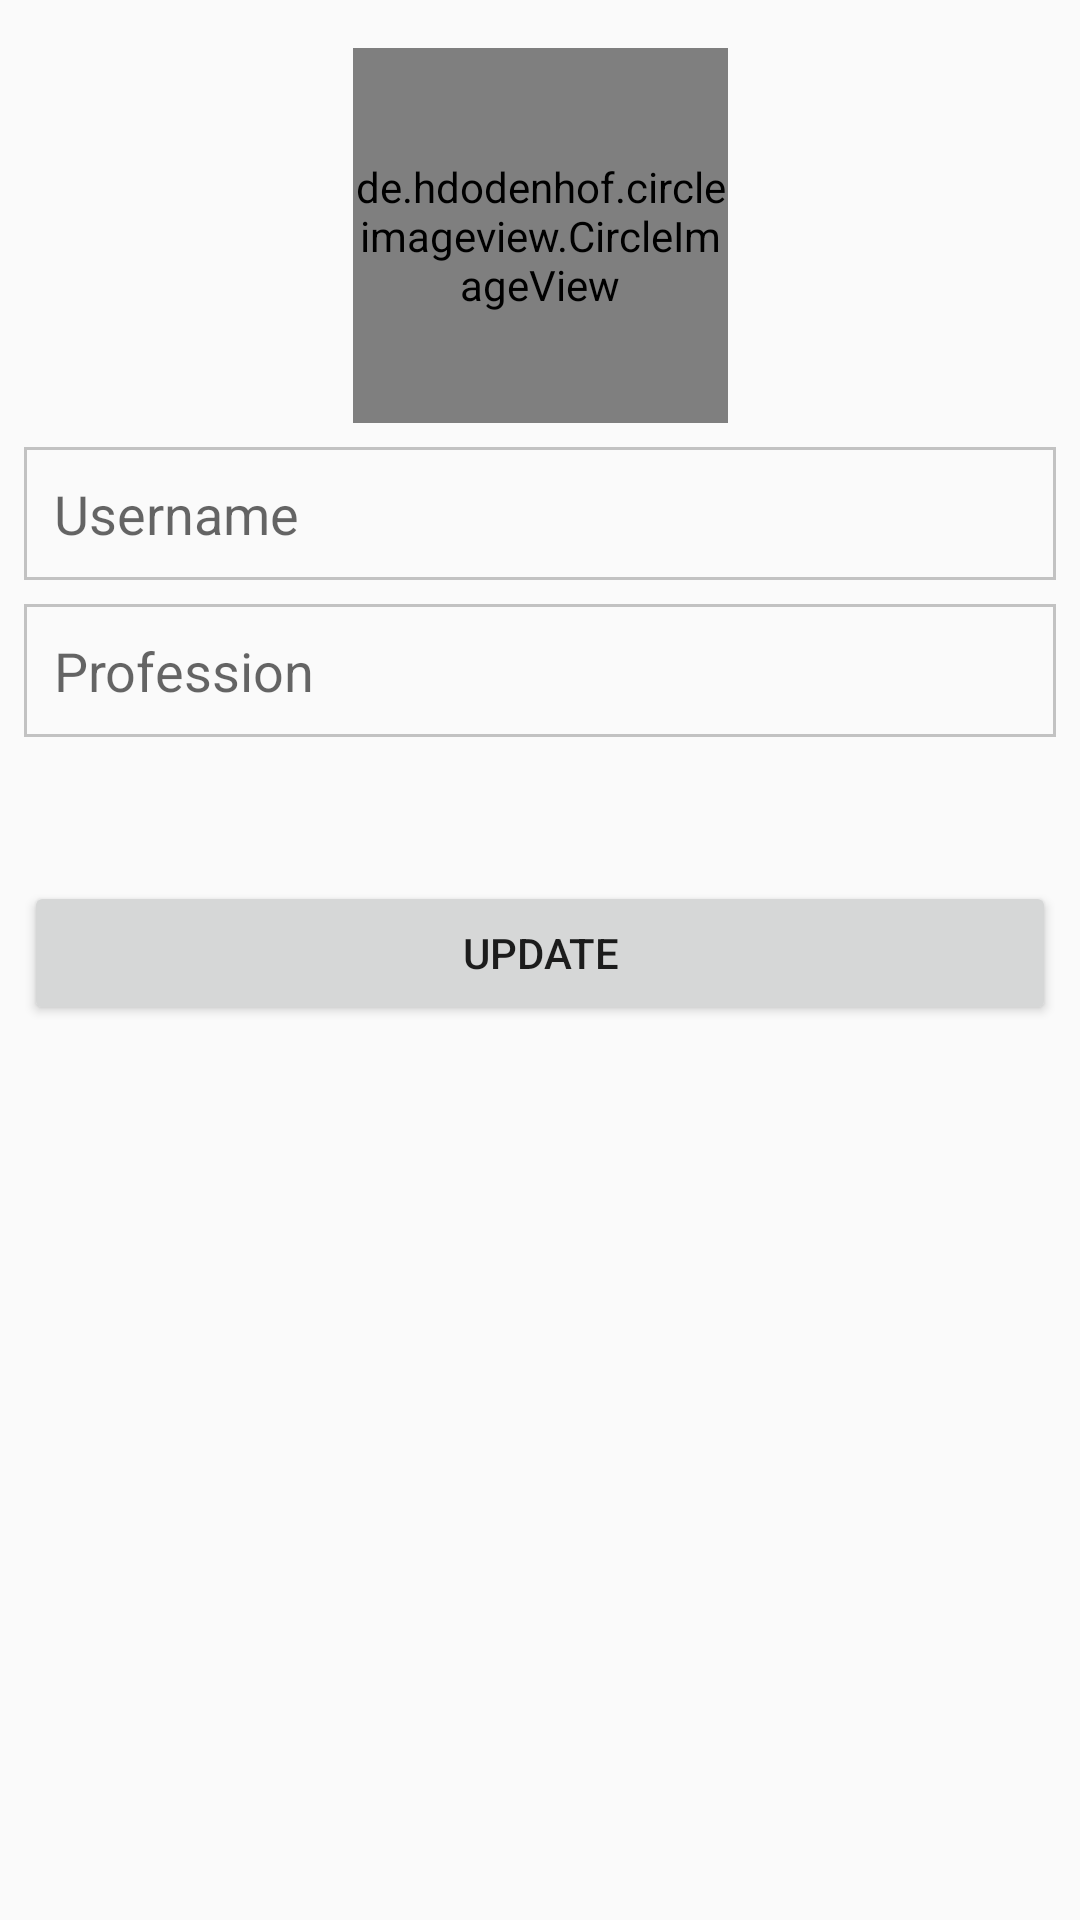

This screen was rendered from an Android layout file. Write that file and the resources it references.
<!-- AndroidManifest.xml: application theme AppTheme -->
<!-- res/layout/activity_profile_settings.xml -->
<?xml version="1.0" encoding="utf-8"?>
<android.support.constraint.ConstraintLayout xmlns:android="http://schemas.android.com/apk/res/android"
    xmlns:app="http://schemas.android.com/apk/res-auto"
    xmlns:tools="http://schemas.android.com/tools"
    android:layout_width="match_parent"
    android:layout_height="match_parent"
    tools:context=".ProfileSettings">

    <de.hdodenhof.circleimageview.CircleImageView xmlns:app="http://schemas.android.com/apk/res-auto"
        android:id="@+id/friend_profile_image"
        android:layout_width="125dp"
        android:layout_height="125dp"
        android:layout_marginStart="8dp"
        android:layout_marginTop="16dp"
        android:layout_marginEnd="8dp"
        android:clickable="true"
        app:civ_border_color="@color/colorPrimaryDark"
        app:civ_border_width="5dp"
        app:layout_constraintEnd_toEndOf="parent"
        app:layout_constraintHorizontal_bias="0.501"
        app:layout_constraintStart_toStartOf="parent"
        app:layout_constraintTop_toTopOf="parent" />

    <EditText
        android:id="@+id/settingsUsername"
        android:layout_width="0dp"
        android:layout_height="wrap_content"
        android:layout_marginStart="8dp"
        android:layout_marginTop="8dp"
        android:layout_marginEnd="8dp"
        android:background="@drawable/input_outline"
        android:ems="10"
        android:hint="@string/username"
        android:inputType="textPersonName"
        android:padding="10dp"
        app:layout_constraintEnd_toEndOf="parent"
        app:layout_constraintHorizontal_bias="0.0"
        app:layout_constraintStart_toStartOf="parent"
        app:layout_constraintTop_toBottomOf="@+id/friend_profile_image" />

    <EditText
        android:id="@+id/settingsProfession"
        android:layout_width="0dp"
        android:layout_height="wrap_content"
        android:layout_marginStart="8dp"
        android:layout_marginTop="8dp"
        android:layout_marginEnd="8dp"
        android:background="@drawable/input_outline"
        android:ems="10"
        android:hint="@string/profession"
        android:inputType="textPersonName"
        android:padding="10dp"
        app:layout_constraintEnd_toEndOf="parent"
        app:layout_constraintHorizontal_bias="0.0"
        app:layout_constraintStart_toStartOf="parent"
        app:layout_constraintTop_toBottomOf="@+id/settingsUsername" />

    <Button
        android:id="@+id/settingsUpdate"
        android:layout_width="0dp"
        android:layout_height="wrap_content"
        android:layout_marginStart="8dp"
        android:layout_marginEnd="8dp"
        android:layout_marginBottom="8dp"
        android:text="@string/Update"
        app:layout_constraintBottom_toBottomOf="parent"
        app:layout_constraintEnd_toEndOf="parent"
        app:layout_constraintHorizontal_bias="0.0"
        app:layout_constraintStart_toStartOf="parent"
        app:layout_constraintTop_toBottomOf="@+id/spinner"
        app:layout_constraintVertical_bias="0.0" />

    <Spinner
        android:id="@+id/spinner"
        android:layout_width="0dp"
        android:layout_height="40dp"
        android:layout_marginStart="8dp"
        android:layout_marginTop="8dp"
        android:layout_marginEnd="8dp"
        android:background="@drawable/custom_spinner_background"
        app:layout_constraintEnd_toEndOf="parent"
        app:layout_constraintStart_toStartOf="parent"
        app:layout_constraintTop_toBottomOf="@+id/settingsProfession" />

</android.support.constraint.ConstraintLayout>
<!-- resources referenced by this layout -->
<resources>
  <color name="colorPrimaryDark">#ebb93221</color>
  <!-- drawable input_outline (drawable) -->
  <?xml version="1.0" encoding="utf-8"?>
  <shape xmlns:android="http://schemas.android.com/apk/res/android">
      <stroke android:color="@color/grayColor" android:width="1dp" />
  </shape>
  <string name="Update">Update</string>
  <string name="profession">Profession</string>
  <string name="username">Username</string>
  <style name="AppTheme" parent="Theme.AppCompat.Light.DarkActionBar">
          
          <item name="colorPrimary">@color/colorPrimary</item>
          <item name="colorPrimaryDark">@color/colorPrimaryDark</item>
          <item name="colorAccent">@color/colorAccent</item>
      </style>
  <color name="grayColor">#c2c2c2</color>
  <color name="colorPrimary">#a3db4437</color>
  <color name="colorAccent">#ff4081</color>
</resources>
